The GitHub repository Abhi21298/Thesis-Blood-Smears contains a labelled image folder "compiled_dataset" with 2 categories: RBC, WBC. Examples follow, each with its label.

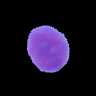
Label: WBC

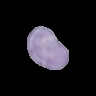
Label: RBC

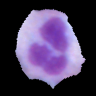
Label: WBC

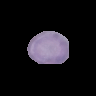
Label: RBC

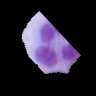
Label: WBC

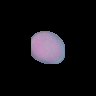
Label: RBC
